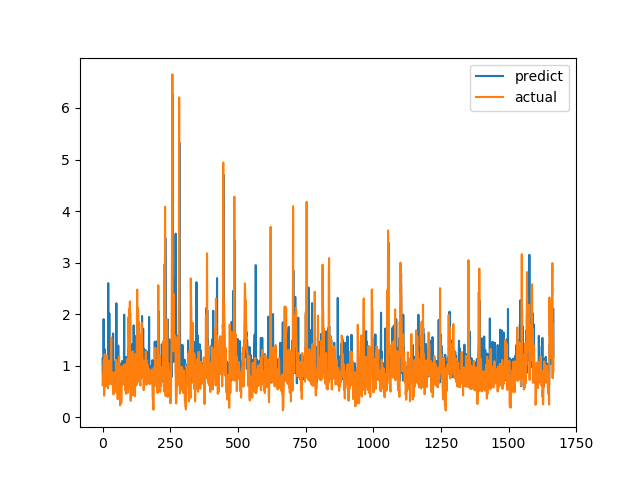

Source data for this figure (header and first rows):
predict, actual
1.134, 0.6238
0.6878, 0.6915
0.6661, 0.8558
0.7786, 0.7094
1.903, 1.015
0.8473, 1.116
0.8711, 0.4183
1.327, 1.002
1.198, 1.219
1.194, 1.143
1.209, 0.6528
0.6848, 0.6747
0.7926, 0.601
0.7263, 0.6695
0.6967, 0.6538
0.9878, 0.7814
0.7548, 1.206
1.153, 0.8469
0.784, 0.8286
0.8219, 0.6482
0.7557, 0.5624
2.602, 0.7183
1.258, 1.1
0.8466, 0.9542
0.8064, 0.729
2.013, 0.6694
0.7676, 0.8631
0.801, 0.6465
1.51, 0.8223
1.074, 0.9236
1.089, 0.8301
0.7373, 1.067
1.204, 1.546
1.513, 0.6827
1.047, 0.6386
0.8079, 0.6464
0.7562, 0.6881
0.7326, 0.7274
1.3, 0.65
1.625, 0.8694
1.077, 0.4409
0.6691, 0.4519
0.6523, 0.7575
0.6387, 0.4952
0.9217, 0.6851
0.728, 0.7244
0.7308, 0.8654
0.7781, 0.74
0.7502, 0.8071
1.095, 0.8204
0.7397, 1.114
2.211, 1.109
1.165, 0.4751
0.7146, 1.039
1.219, 0.9458
0.8066, 0.7878
1.059, 0.3505
0.6745, 0.9368
1.388, 0.9868
0.7922, 0.647
... 1,607 more rows
